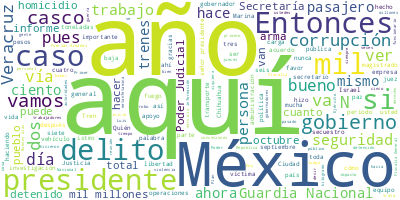

Values plotted in this chart, from the file beside it:
Participante, Texto, Sentimiento, Palabras, Dia, Mes, Anio
PRESIDENTE ANDRES MANUEL LOPEZ OBRADOR, ?Buenos días. Estas muy presumido, por t…, 0.0, 13, 17, 10, 2023
PRESIDENTE ANDRES MANUEL LOPEZ OBRADOR, Vamos a informar sobre seguridad, como l…, 0.0, 27, 17, 10, 2023
LUIS RODRIGUEZ BUCIO, ?Con su permiso, señor presidente. Bueno…, 0.0, 7, 17, 10, 2023
LUIS RODRIGUEZ BUCIO, Me voy a permitir dar el avance de ‘Cero…, 0.0, 64, 17, 10, 2023
LUIS RODRIGUEZ BUCIO, Estos siguientes son un caso de México h…, 0.0, 79, 17, 10, 2023
LUIS RODRIGUEZ BUCIO, En cuanto a detenciones, tenemos esta, e…, 0.0, 84, 17, 10, 2023
LUIS RODRIGUEZ BUCIO, La Fiscalía General de Justicia de la Ci…, 0.0, 46, 17, 10, 2023
LUIS RODRIGUEZ BUCIO, La siguiente detención es Gustavo Iván ‘…, 0.0, 83, 17, 10, 2023
LUIS RODRIGUEZ BUCIO, Tenemos la detención de Francisco Lucio …, 0.0, 111, 17, 10, 2023
LUIS RODRIGUEZ BUCIO, Vinculados a proceso Raúl ‘N’, Adrián ‘N…, 0.0, 108, 17, 10, 2023
LUIS RODRIGUEZ BUCIO, Otra vinculación a proceso, se trata de …, 0.0, 97, 17, 10, 2023
LUIS RODRIGUEZ BUCIO, En el rubro de sentencias, tenemos: 110 …, 0.0, 93, 17, 10, 2023
LUIS RODRIGUEZ BUCIO, El hoy sentenciado, junto con otras pers…, 0.0, 38, 17, 10, 2023
LUIS RODRIGUEZ BUCIO, Sentenciados José Wilbert ‘N’ y Kevin ‘N…, 0.0, 100, 17, 10, 2023
LUIS RODRIGUEZ BUCIO, Estos tres, bueno, cuatro sentenciados, …, 0.0, 133, 17, 10, 2023
LUIS RODRIGUEZ BUCIO, La fiscalía de Aguascalientes mediante u…, 0.0, 20, 17, 10, 2023
LUIS RODRIGUEZ BUCIO, Tenemos cuatro casos, en esta ocasión cu…, 0.0, 15, 17, 10, 2023
LUIS RODRIGUEZ BUCIO, Es el caso de Luis Donaldo Colosio, se t…, 0.0, 57, 17, 10, 2023
LUIS RODRIGUEZ BUCIO, El día 5 de octubre de este año por mayo…, 0.0, 85, 17, 10, 2023
LUIS RODRIGUEZ BUCIO, Además, el tribunal que otorgó el amparo…, 0.0, 40, 17, 10, 2023
LUIS RODRIGUEZ BUCIO, Este es el caso de 43 normalistas de Ayo…, 0.0, 144, 17, 10, 2023
LUIS RODRIGUEZ BUCIO, Es el caso de orden de aprehensión en co…, 0.0, 66, 17, 10, 2023
LUIS RODRIGUEZ BUCIO, El 10 de mayo de este año, el juez Alarc…, 0.0, 92, 17, 10, 2023
LUIS RODRIGUEZ BUCIO, En este mismo caso, el argumento del jue…, 0.0, 67, 17, 10, 2023
LUIS RODRIGUEZ BUCIO, Este es el caso de la liberación de siet…, 0.0, 42, 17, 10, 2023
LUIS RODRIGUEZ BUCIO, Aquí, en audiencia del 8 de octubre de e…, 0.0, 58, 17, 10, 2023
LUIS RODRIGUEZ BUCIO, Las siete personas habían sido detenidas…, 0.0, 61, 17, 10, 2023
LUIS RODRIGUEZ BUCIO, Es cuanto. Me permito cederle la palabra…, 0.0, 11, 17, 10, 2023
LUIS CRESENCIO SANDOVAL GONZALEZ, ?Con su permiso, señor presidente. Conti…, 0.0, 12, 17, 10, 2023
LUIS CRESENCIO SANDOVAL GONZALEZ, Este es los efectivos que se desplegaron…, 0.0, 60, 17, 10, 2023
LUIS CRESENCIO SANDOVAL GONZALEZ, Aquí vamos a ver las 14 misiones que est…, 0.0, 115, 17, 10, 2023
LUIS CRESENCIO SANDOVAL GONZALEZ, Aquí tenemos los apoyos de seguridad que…, 0.0, 37, 17, 10, 2023
LUIS CRESENCIO SANDOVAL GONZALEZ, La Secretaría de Agricultura y Desarroll…, 0.0, 20, 17, 10, 2023
LUIS CRESENCIO SANDOVAL GONZALEZ, A reclusorios, el traslado de internos, …, 0.0, 13, 17, 10, 2023
LUIS CRESENCIO SANDOVAL GONZALEZ, En carreteras, se continúa dando un enfo…, 0.0, 28, 17, 10, 2023
LUIS CRESENCIO SANDOVAL GONZALEZ, En aduanas, cinco mil 707 efectivos en 2…, 0.0, 13, 17, 10, 2023
LUIS CRESENCIO SANDOVAL GONZALEZ, Y en aeropuertos, mil 187 efectivos cubr…, 0.0, 11, 17, 10, 2023
LUIS CRESENCIO SANDOVAL GONZALEZ, En cuanto a lo que se aseguró en este pe…, 0.0, 71, 17, 10, 2023
LUIS CRESENCIO SANDOVAL GONZALEZ, Cuatrocientos 75 detenidos en el periodo…, 0.0, 8, 17, 10, 2023
LUIS CRESENCIO SANDOVAL GONZALEZ, En fentanilo, 81.7 kilogramos de fentani…, 0.0, 23, 17, 10, 2023
LUIS CRESENCIO SANDOVAL GONZALEZ, En metanfetaminas, fueron 24 mil 400.5 k…, 0.0, 21, 17, 10, 2023
LUIS CRESENCIO SANDOVAL GONZALEZ, En cocaína 13.9 kilogramos; el total de …, 0.0, 16, 17, 10, 2023
LUIS CRESENCIO SANDOVAL GONZALEZ, Marihuana, cinco mil 430.5 kilogramos., 0.0, 5, 17, 10, 2023
LUIS CRESENCIO SANDOVAL GONZALEZ, En heroína, un kilogramo asegurado en es…, 0.0, 16, 17, 10, 2023
LUIS CRESENCIO SANDOVAL GONZALEZ, En moneda nacional, 1.3 millones de peso…, 0.0, 19, 17, 10, 2023
LUIS CRESENCIO SANDOVAL GONZALEZ, Setecientos 18 mil 540 dólares americano…, 0.0, 14, 17, 10, 2023
LUIS CRESENCIO SANDOVAL GONZALEZ, Plantíos, mil 242 plantíos de marihuana …, 0.0, 10, 17, 10, 2023
LUIS CRESENCIO SANDOVAL GONZALEZ, En cuanto a amapola, fueron 723 plantíos…, 0.0, 12, 17, 10, 2023
LUIS CRESENCIO SANDOVAL GONZALEZ, En hoja de coca, seis plantíos, que son …, 0.0, 10, 17, 10, 2023
LUIS CRESENCIO SANDOVAL GONZALEZ, Laboratorios clandestinos de metanfetami…, 0.0, 67, 17, 10, 2023
LUIS CRESENCIO SANDOVAL GONZALEZ, Llevamos en la administración dos mil 20…, 0.0, 50, 17, 10, 2023
LUIS CRESENCIO SANDOVAL GONZALEZ, En cuanto al fortalecimiento de las adua…, 0.0, 52, 17, 10, 2023
LUIS CRESENCIO SANDOVAL GONZALEZ, En cuanto al combate al mercado ilícito …, 0.0, 30, 17, 10, 2023
LUIS CRESENCIO SANDOVAL GONZALEZ, En cuanto al empleo de la inteligencia c…, 0.0, 55, 17, 10, 2023
LUIS CRESENCIO SANDOVAL GONZALEZ, En cuanto al trabajo interinstitucional,…, 0.0, 81, 17, 10, 2023
LUIS CRESENCIO SANDOVAL GONZALEZ, Y lo que hacen estos equipos es desarrol…, 0.0, 37, 17, 10, 2023
LUIS CRESENCIO SANDOVAL GONZALEZ, Dentro del esfuerzo nacional, aquí tenem…, 0.0, 51, 17, 10, 2023
LUIS CRESENCIO SANDOVAL GONZALEZ, Dentro del Plan DN-III, Plan de la Guard…, 0.0, 64, 17, 10, 2023
LUIS CRESENCIO SANDOVAL GONZALEZ, Operaciones de búsqueda y rescate, 37 op…, 0.0, 20, 17, 10, 2023
LUIS CRESENCIO SANDOVAL GONZALEZ, Lo que es la seguridad al interoceánico,…, 0.0, 54, 17, 10, 2023
... 214 more rows
